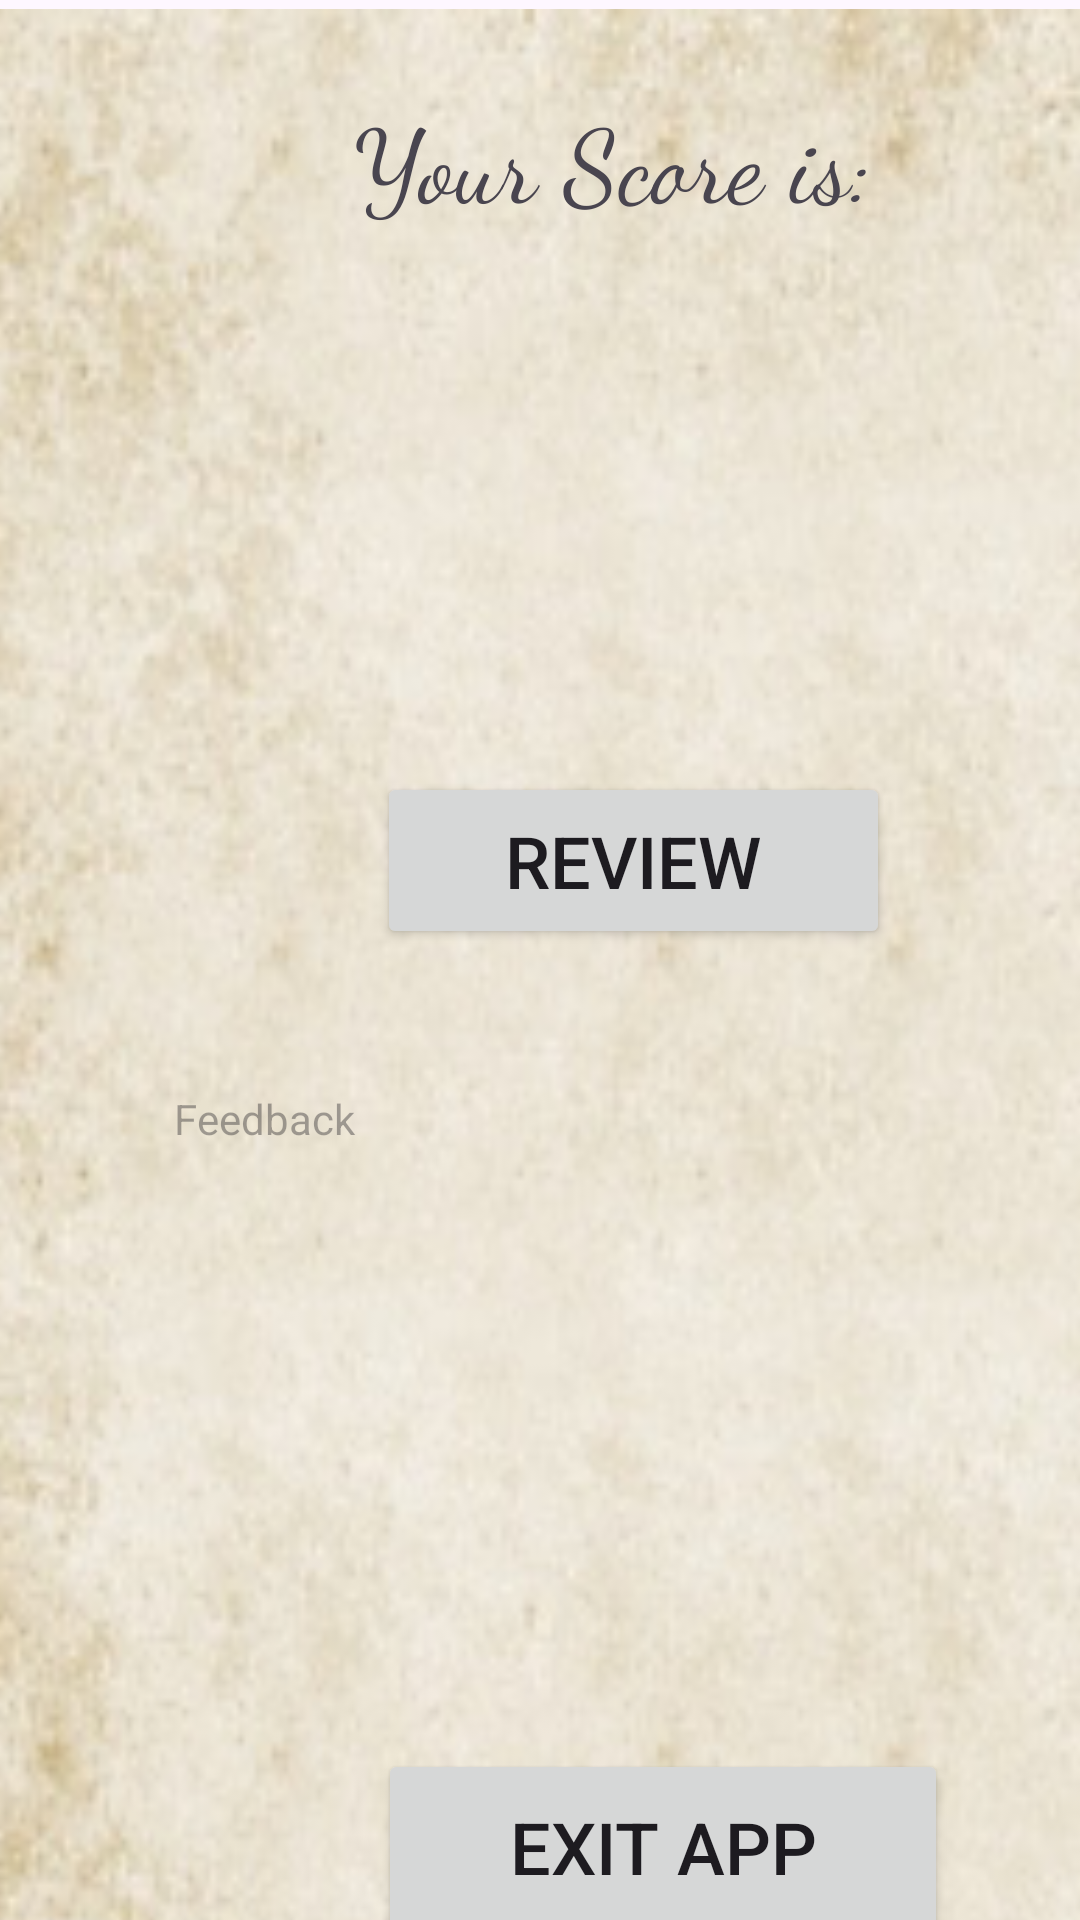

This screen was rendered from an Android layout file. Write that file and the resources it references.
<!-- AndroidManifest.xml: application theme Theme.StudyHistoryApp -->
<!-- res/layout/activity_score_screen.xml -->
<?xml version="1.0" encoding="utf-8"?>
<androidx.constraintlayout.widget.ConstraintLayout xmlns:android="http://schemas.android.com/apk/res/android"
    xmlns:app="http://schemas.android.com/apk/res-auto"
    xmlns:tools="http://schemas.android.com/tools"
    android:id="@+id/main"
    android:layout_width="wrap_content"
    android:layout_height="wrap_content"
    tools:context=".ScoreScreen">

    <androidx.constraintlayout.widget.ConstraintLayout
        android:layout_width="409dp"
        android:layout_height="729dp"
        app:layout_constraintBottom_toBottomOf="parent"
        app:layout_constraintEnd_toEndOf="parent"
        app:layout_constraintHorizontal_bias="0.0"
        app:layout_constraintStart_toStartOf="parent"
        app:layout_constraintTop_toTopOf="parent"
        app:layout_constraintVertical_bias="0.0">

        <ImageView
            android:id="@+id/imageView3"
            android:layout_width="414dp"
            android:layout_height="726dp"
            android:scaleType="fitXY"
            app:layout_constraintBottom_toBottomOf="parent"
            app:layout_constraintEnd_toEndOf="parent"
            app:layout_constraintHorizontal_bias="0.6"
            app:layout_constraintStart_toStartOf="parent"
            app:layout_constraintTop_toTopOf="parent"
            app:layout_constraintVertical_bias="1.0"
            app:srcCompat="@drawable/backgroundhistory" />

        <TextView
            android:id="@+id/tvScore"
            android:layout_width="323dp"
            android:layout_height="172dp"
            android:fontFamily="cursive"
            android:text="Your Score is:"
            android:textAlignment="center"
            android:textSize="34sp"
            app:layout_constraintBottom_toBottomOf="parent"
            app:layout_constraintEnd_toEndOf="parent"
            app:layout_constraintStart_toStartOf="parent"
            app:layout_constraintTop_toTopOf="@+id/imageView3"
            app:layout_constraintVertical_bias="0.048" />

        <TextView
            android:id="@+id/tvFeedback"
            android:layout_width="292dp"
            android:layout_height="87dp"
            android:hint="Feedback"
            app:layout_constraintBottom_toBottomOf="parent"
            app:layout_constraintEnd_toEndOf="parent"
            app:layout_constraintHorizontal_bias="0.495"
            app:layout_constraintStart_toStartOf="parent"
            app:layout_constraintTop_toTopOf="parent"
            app:layout_constraintVertical_bias="0.566" />

        <Button
            android:id="@+id/btnReview"
            android:layout_width="171dp"
            android:layout_height="59dp"
            android:text="Review"
            android:textSize="24sp"
            app:layout_constraintBottom_toBottomOf="parent"
            app:layout_constraintEnd_toEndOf="parent"
            app:layout_constraintHorizontal_bias="0.528"
            app:layout_constraintStart_toStartOf="parent"
            app:layout_constraintTop_toTopOf="parent"
            app:layout_constraintVertical_bias="0.384" />

        <Button
            android:id="@+id/btnexit"
            android:layout_width="190dp"
            android:layout_height="65dp"
            android:text="Exit App"
            android:textSize="24sp"
            app:layout_constraintBottom_toBottomOf="@+id/imageView3"
            app:layout_constraintEnd_toEndOf="parent"
            app:layout_constraintHorizontal_bias="0.575"
            app:layout_constraintStart_toStartOf="parent"
            app:layout_constraintTop_toTopOf="parent"
            app:layout_constraintVertical_bias="0.878" />
    </androidx.constraintlayout.widget.ConstraintLayout>
</androidx.constraintlayout.widget.ConstraintLayout>
<!-- resources referenced by this layout -->
<resources>
  <!-- drawable backgroundhistory: png bitmap (drawable, 101943 bytes) -->
  <style name="Theme.StudyHistoryApp" parent="Base.Theme.StudyHistoryApp" />
  <style name="Base.Theme.StudyHistoryApp" parent="Theme.Material3.DayNight.NoActionBar">
          
          
      </style>
</resources>
